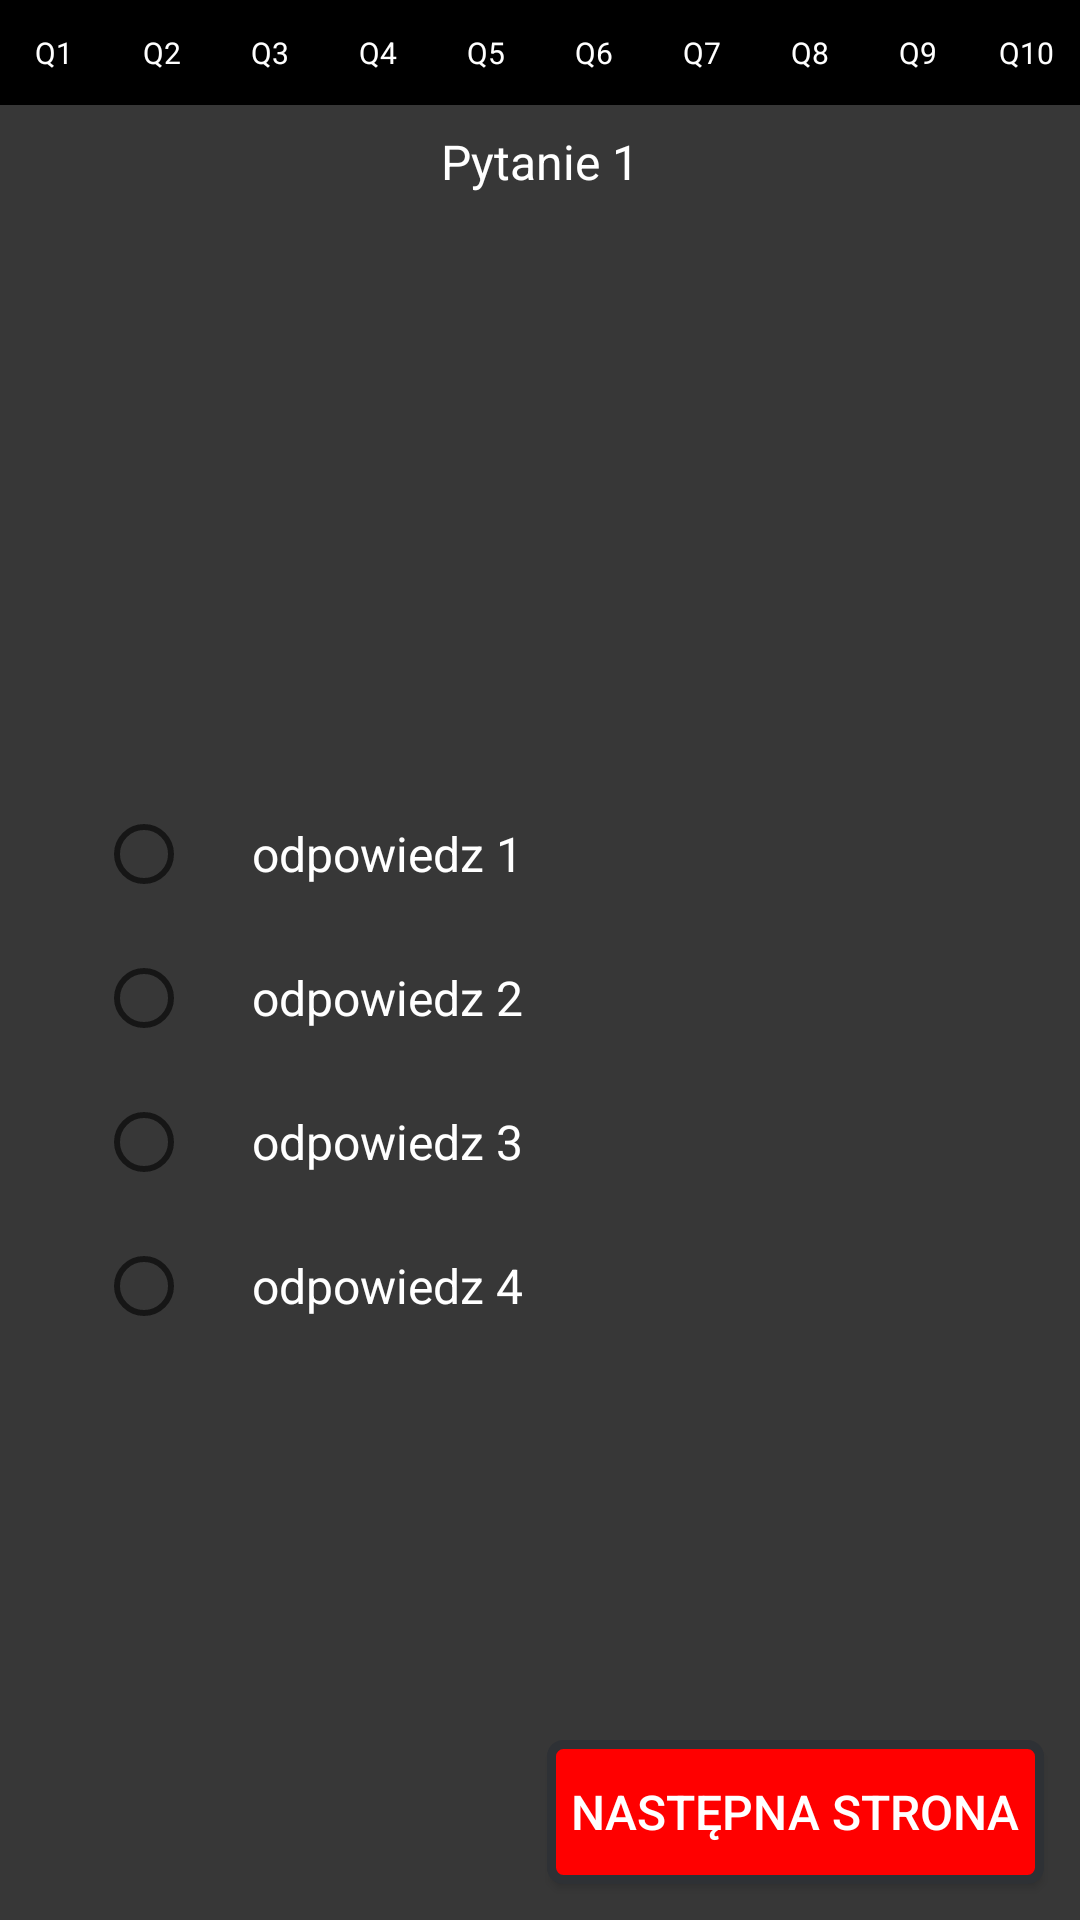

Write the Android layout XML for this screen, with the resource values it uses.
<!-- AndroidManifest.xml: application theme AppTheme -->
<!-- res/layout/q_page.xml -->
<?xml version="1.0" encoding="utf-8"?>
<RelativeLayout xmlns:android="http://schemas.android.com/apk/res/android"
    xmlns:tools="http://schemas.android.com/tools"
    android:layout_width="match_parent"
    android:layout_height="match_parent"
    tools:context="com.example.android.projectquiz.QPageActivity">

    <LinearLayout
        android:id="@+id/grading_Linear_Layout"
        android:layout_width="match_parent"
        android:layout_height="35dp"
        android:orientation="horizontal"
        android:background="@color/colorPrimaryDark">

        <TextView
            android:id="@+id/q1_text_view"
            android:layout_width="match_parent"
            android:layout_height="match_parent"
            android:layout_weight="1"
            android:gravity="center"
            android:text="@string/q1_text_view"
            style="@style/GraddingTextView"/>
        <TextView
            android:layout_width="match_parent"
            android:layout_height="match_parent"
            android:id="@+id/q2_text_view"
            android:layout_weight="1"
            android:gravity="center"
            style="@style/GraddingTextView"
            android:text="@string/q2_text_view"/>
        <TextView
            android:layout_width="match_parent"
            android:layout_height="match_parent"
            android:id="@+id/q3_text_view"
            android:layout_weight="1"
            android:gravity="center"
            style="@style/GraddingTextView"
            android:text="@string/q3_text_view"/>
        <TextView
            android:layout_width="match_parent"
            android:layout_height="match_parent"
            android:id="@+id/q4_text_view"
            android:layout_weight="1"
            style="@style/GraddingTextView"
            android:text="@string/q4_text_view"
            android:gravity="center"
            />
        <TextView
            android:layout_width="match_parent"
            android:gravity="center"
            android:layout_height="match_parent"
            android:id="@+id/q5_text_view"
            android:layout_weight="1"
            style="@style/GraddingTextView"
            android:text="@string/q5_text_view"/>
        <TextView
            android:gravity="center"
            android:layout_width="match_parent"
            android:layout_height="match_parent"
            android:id="@+id/q6_text_view"
            style="@style/GraddingTextView"
            android:layout_weight="1"
            android:text="@string/q6_text_view"/>
        <TextView
            android:gravity="center"
            android:layout_width="match_parent"
            android:layout_height="match_parent"
            android:id="@+id/q7_text_view"
            android:layout_weight="1"
            style="@style/GraddingTextView"
            android:text="@string/q7_text_view"/>
        <TextView
            android:gravity="center"
            android:layout_width="match_parent"
            android:layout_height="match_parent"
            android:id="@+id/q8_text_view"
            android:layout_weight="1"
            style="@style/GraddingTextView"
            android:text="@string/q8_text_view"/>
        <TextView
            android:gravity="center"
            android:layout_width="match_parent"
            android:layout_height="match_parent"
            android:id="@+id/q9_text_view"
            android:layout_weight="1"
            style="@style/GraddingTextView"
            android:text="@string/q9_text_view"/>
        <TextView
            android:gravity="center"
            android:layout_width="match_parent"
            android:layout_height="match_parent"
            android:id="@+id/q10_text_view"
            android:layout_weight="1"
            style="@style/GraddingTextView"
            android:text="@string/q10_text_view"/>

    </LinearLayout>

    <LinearLayout
        android:layout_width="match_parent"
        android:layout_height="match_parent"
        android:orientation="vertical"
        android:layout_below="@+id/grading_Linear_Layout">


        <TextView
            android:layout_width="match_parent"
            android:layout_height="wrap_content"
            android:id="@+id/firstQ_text_view"
            android:layout_margin="8dp"
            android:gravity="center_horizontal"
            android:text="@string/firstQ_text_view"/>

        <ImageView
            android:id="@+id/QPage_Image_View"
            android:layout_width="match_parent"
            android:layout_height="180dp"
            android:scaleType="centerCrop"
            android:contentDescription="@string/ImageDescribtion"/>

        <RadioGroup
            android:id="@+id/Radioanserwgroup"
            android:layout_width="wrap_content"
            android:layout_height="wrap_content"
            style="radioButtonQpageActivity">


            <RadioButton
                android:layout_width="wrap_content"
                android:layout_height="wrap_content"
                android:id="@+id/odp1_1_radio_button"
                android:paddingStart="20dp"
                android:paddingEnd="0dp"
                android:layout_marginStart="32dp"
                android:layout_marginTop="16dp"
                android:text="@string/odp1_1_text_view"
                android:textColor="#ffff"
                android:onClick="markAnserw"/>
            <RadioButton
                android:layout_width="wrap_content"
                android:layout_height="wrap_content"
                android:id="@+id/odp1_2_radio_button"
                android:paddingStart="20dp"
                android:paddingEnd="0dp"
                android:textColor="#ffff"
                android:layout_marginStart="32dp"
                android:onClick="markAnserw"
                android:layout_marginTop="16dp"
                android:text="@string/odp1_2_text_view"
                tools:ignore="RtlSymmetry" />
            <RadioButton
                android:layout_width="wrap_content"
                android:layout_height="wrap_content"
                android:id="@+id/odp1_3_radio_button"
                android:paddingStart="20dp"
                android:textColor="#ffff"
                android:paddingEnd="0dp"
                android:onClick="markAnserw"
                android:layout_marginStart="32dp"
                android:layout_marginTop="16dp"
                android:text="@string/odp1_3_text_view"
                tools:ignore="RtlSymmetry" />
            <RadioButton
                android:layout_width="wrap_content"
                android:layout_height="wrap_content"
                android:paddingStart="20dp"
                android:textColor="#ffff"
                android:paddingEnd="0dp"
                android:onClick="markAnserw"
                android:layout_marginStart="32dp"
                android:layout_marginTop="16dp"
                tools:ignore="RtlSymmetry"
                android:id="@+id/odp1_4_radio_button"
                android:text="@string/odp1_4_text_view" />
        </RadioGroup>

    </LinearLayout>

    <Button
        android:id="@+id/nextQ_button"
        android:layout_width="wrap_content"
        android:layout_height="wrap_content"
        android:layout_alignParentBottom="true"
        android:layout_alignParentEnd="true"
        android:onClick="nextPage"
        android:textAllCaps="true"
        android:text="@string/nextQ_button"
        android:padding="8dp"
        android:layout_margin="12dp"
        android:background="@drawable/shape_triangle"/>


</RelativeLayout>
<!-- resources referenced by this layout -->
<resources>
  <color name="colorPrimaryDark">#000</color>
  <!-- drawable shape_triangle (drawable) -->
  <?xml version="1.0" encoding="utf-8"?>
  <shape xmlns:android="http://schemas.android.com/apk/res/android"
      android:shape="rectangle" >
  
      <solid android:color="@color/colorGradding" />
  
      <corners
          android:bottomLeftRadius="4dp"
          android:bottomRightRadius="4dp"
          android:topLeftRadius="4dp"
          android:topRightRadius="4dp" />
  
      <stroke
          android:width="3dp"
          android:color="#2E3135" />
  
  </shape>
  <string name="ImageDescribtion">Image to question</string>
  <string name="firstQ_text_view" translatable="false">Pytanie 1</string>
  <string name="nextQ_button">Następna strona</string>
  <string name="odp1_1_text_view" translatable="false">odpowiedz 1</string>
  <string name="odp1_2_text_view" translatable="false">odpowiedz 2</string>
  <string name="odp1_3_text_view" translatable="false">odpowiedz 3</string>
  <string name="odp1_4_text_view" translatable="false">odpowiedz 4</string>
  <string name="q10_text_view" translatable="false">Q10</string>
  <string name="q1_text_view" translatable="false">Q1</string>
  <string name="q2_text_view" translatable="false">Q2</string>
  <string name="q3_text_view" translatable="false">Q3</string>
  <string name="q4_text_view" translatable="false">Q4</string>
  <string name="q5_text_view" translatable="false">Q5</string>
  <string name="q6_text_view" translatable="false">Q6</string>
  <string name="q7_text_view" translatable="false">Q7</string>
  <string name="q8_text_view" translatable="false">Q8</string>
  <string name="q9_text_view" translatable="false">Q9</string>
  <style name="GraddingTextView" parent="android:Widget.TextView">
          <item name="android:textSize">10sp</item>
      </style>
  <style name="AppTheme" parent="Theme.AppCompat.Light.NoActionBar">
          
          <item name="colorPrimary">@color/colorPrimary</item>
          <item name="colorPrimaryDark">@color/colorPrimaryDark</item>
          <item name="colorAccent">@color/colorAccent</item>
          <item name="android:windowBackground">@color/windowbackground</item>
          <item name="android:textColor">#ffff</item>
          <item name="android:textSize">16sp</item>
      </style>
  <color name="colorGradding">#ff0000</color>
  <color name="colorPrimary">#3F51B5</color>
  <color name="colorAccent">#ff0000</color>
  <color name="windowbackground">#373737</color>
</resources>
